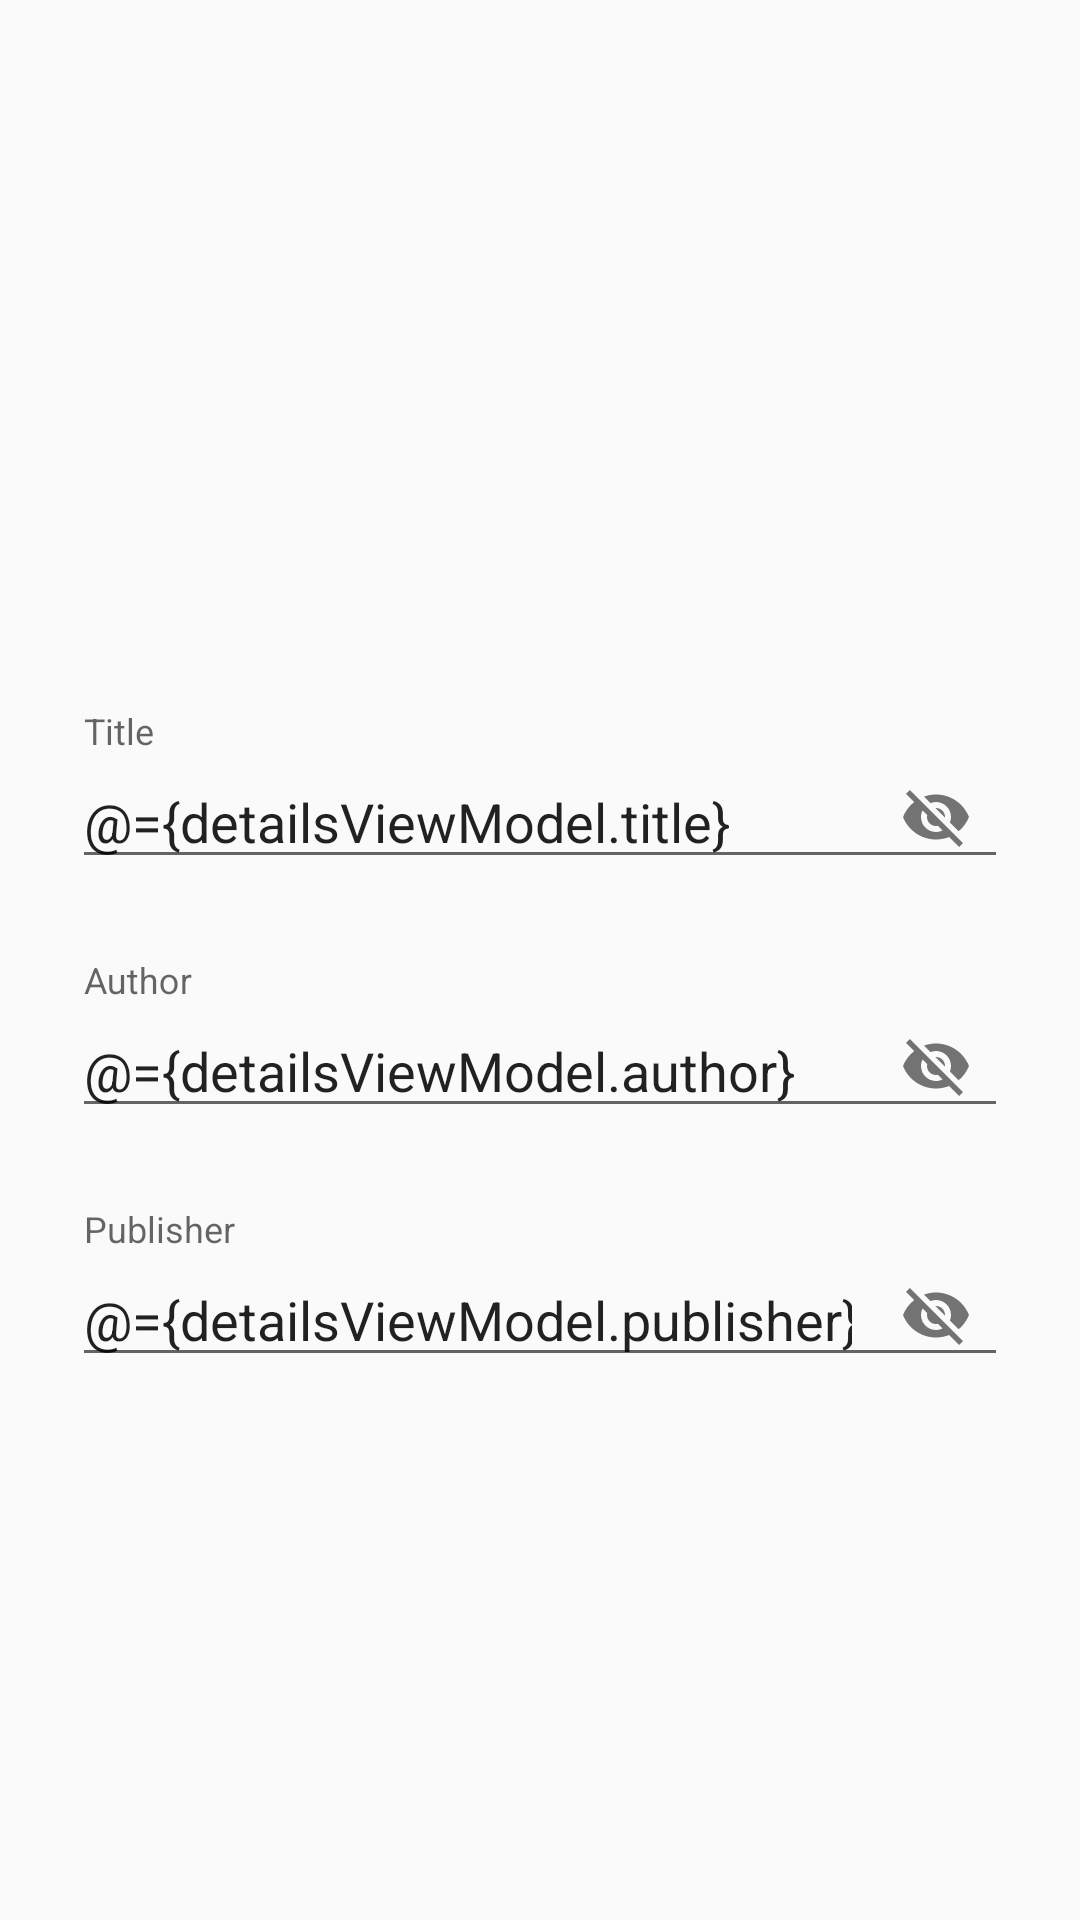

Android layout source for this screen:
<!-- AndroidManifest.xml: application theme AppTheme -->
<!-- res/layout/activity_details.xml -->
<?xml version="1.0" encoding="utf-8"?>
<layout xmlns:android="http://schemas.android.com/apk/res/android"
    xmlns:app="http://schemas.android.com/apk/res-auto"
    xmlns:tools="http://schemas.android.com/tools"
    android:id="@+id/layout">

    <data>
        <variable
            name="detailsViewModel"
            type="com.hpmtutorial.hpmbooksapp.viewmodel.DetailsViewModel" />
    </data>


    <androidx.constraintlayout.widget.ConstraintLayout
        android:layout_width="match_parent"
        android:layout_height="match_parent"
        android:focusable="true"
        android:focusableInTouchMode="true"
        android:orientation="vertical"
        tools:context=".view.DetailsActivity">


        <com.google.android.material.textfield.TextInputLayout
            android:id="@+id/details_title_layout"
            android:layout_width="match_parent"
            android:layout_height="wrap_content"
            android:layout_margin="24dp"
            android:layout_marginTop="8dp"
            android:layout_marginBottom="8dp"
            app:layout_constraintBottom_toBottomOf="parent"
            app:layout_constraintTop_toTopOf="parent"
            app:layout_constraintVertical_bias="0.39999998"
            app:passwordToggleEnabled="true"
            tools:layout_editor_absoluteX="24dp">

            <com.google.android.material.textfield.TextInputEditText
                android:id="@+id/details_title_edittext"

                android:layout_width="match_parent"
                android:layout_height="wrap_content"
                android:hint="@string/add_book_title"
                android:inputType="text"
                android:text="@={detailsViewModel.title}" />

        </com.google.android.material.textfield.TextInputLayout>

        <com.google.android.material.textfield.TextInputLayout
            android:id="@+id/details_author_layout"
            android:layout_width="match_parent"
            android:layout_height="wrap_content"
            android:layout_margin="24dp"
            app:layout_constraintTop_toBottomOf="@+id/details_title_layout"
            app:passwordToggleEnabled="true"
            tools:layout_editor_absoluteX="24dp">

            <com.google.android.material.textfield.TextInputEditText
                android:id="@+id/details_author_edittext"
                android:layout_width="match_parent"
                android:layout_height="wrap_content"
                android:hint="@string/add_book_author"
                android:inputType="text"
                android:text="@={detailsViewModel.author}" />

        </com.google.android.material.textfield.TextInputLayout>

        <com.google.android.material.textfield.TextInputLayout
            android:id="@+id/details_publisher_layout"
            android:layout_width="match_parent"
            android:layout_height="wrap_content"
            android:layout_margin="24dp"
            app:layout_constraintTop_toBottomOf="@+id/details_author_layout"
            app:passwordToggleEnabled="true">
          
            <com.google.android.material.textfield.TextInputEditText
                android:id="@+id/details_publisher_edittext"
                android:layout_width="match_parent"
                android:layout_height="wrap_content"
                android:hint="@string/add_book_publisher"
                android:inputType="text"
                android:text="@={detailsViewModel.publisher}" />
        </com.google.android.material.textfield.TextInputLayout>

        <include layout="@layout/loading_layout" />

    </androidx.constraintlayout.widget.ConstraintLayout>
</layout>
<!-- res/layout/loading_layout.xml (included above) -->
<?xml version="1.0" encoding="utf-8"?>
<FrameLayout xmlns:android="http://schemas.android.com/apk/res/android"
    android:id="@+id/overlay_loading_view"
    android:layout_width="match_parent"
    android:layout_height="match_parent"
    android:alpha="0.4"
    android:animateLayoutChanges="true"
    android:background="#000000"
    android:clickable="true"
    android:elevation="24dp"
    android:focusable="true"
    android:visibility="gone">

    <ProgressBar
        android:layout_width="wrap_content"
        android:layout_height="wrap_content"
        android:layout_gravity="center" />

</FrameLayout>
<!-- resources referenced by this layout -->
<resources>
  <string name="add_book_author">Author</string>
  <string name="add_book_publisher">Publisher</string>
  <string name="add_book_title">Title</string>
  <style name="AppTheme" parent="Theme.AppCompat.Light.DarkActionBar">
          
          <item name="colorPrimary">@color/colorPrimary</item>
          <item name="colorPrimaryDark">@color/colorPrimaryDark</item>
          <item name="colorAccent">@color/colorAccent</item>
          <item name="android:windowLightStatusBar">true</item>
          <item name="titleTextColor">@color/colorAccent</item>
      </style>
  <color name="colorPrimary">#FFFFFF</color>
  <color name="colorPrimaryDark">#FFFFFF</color>
  <color name="colorAccent">#FFAB2B</color>
</resources>
